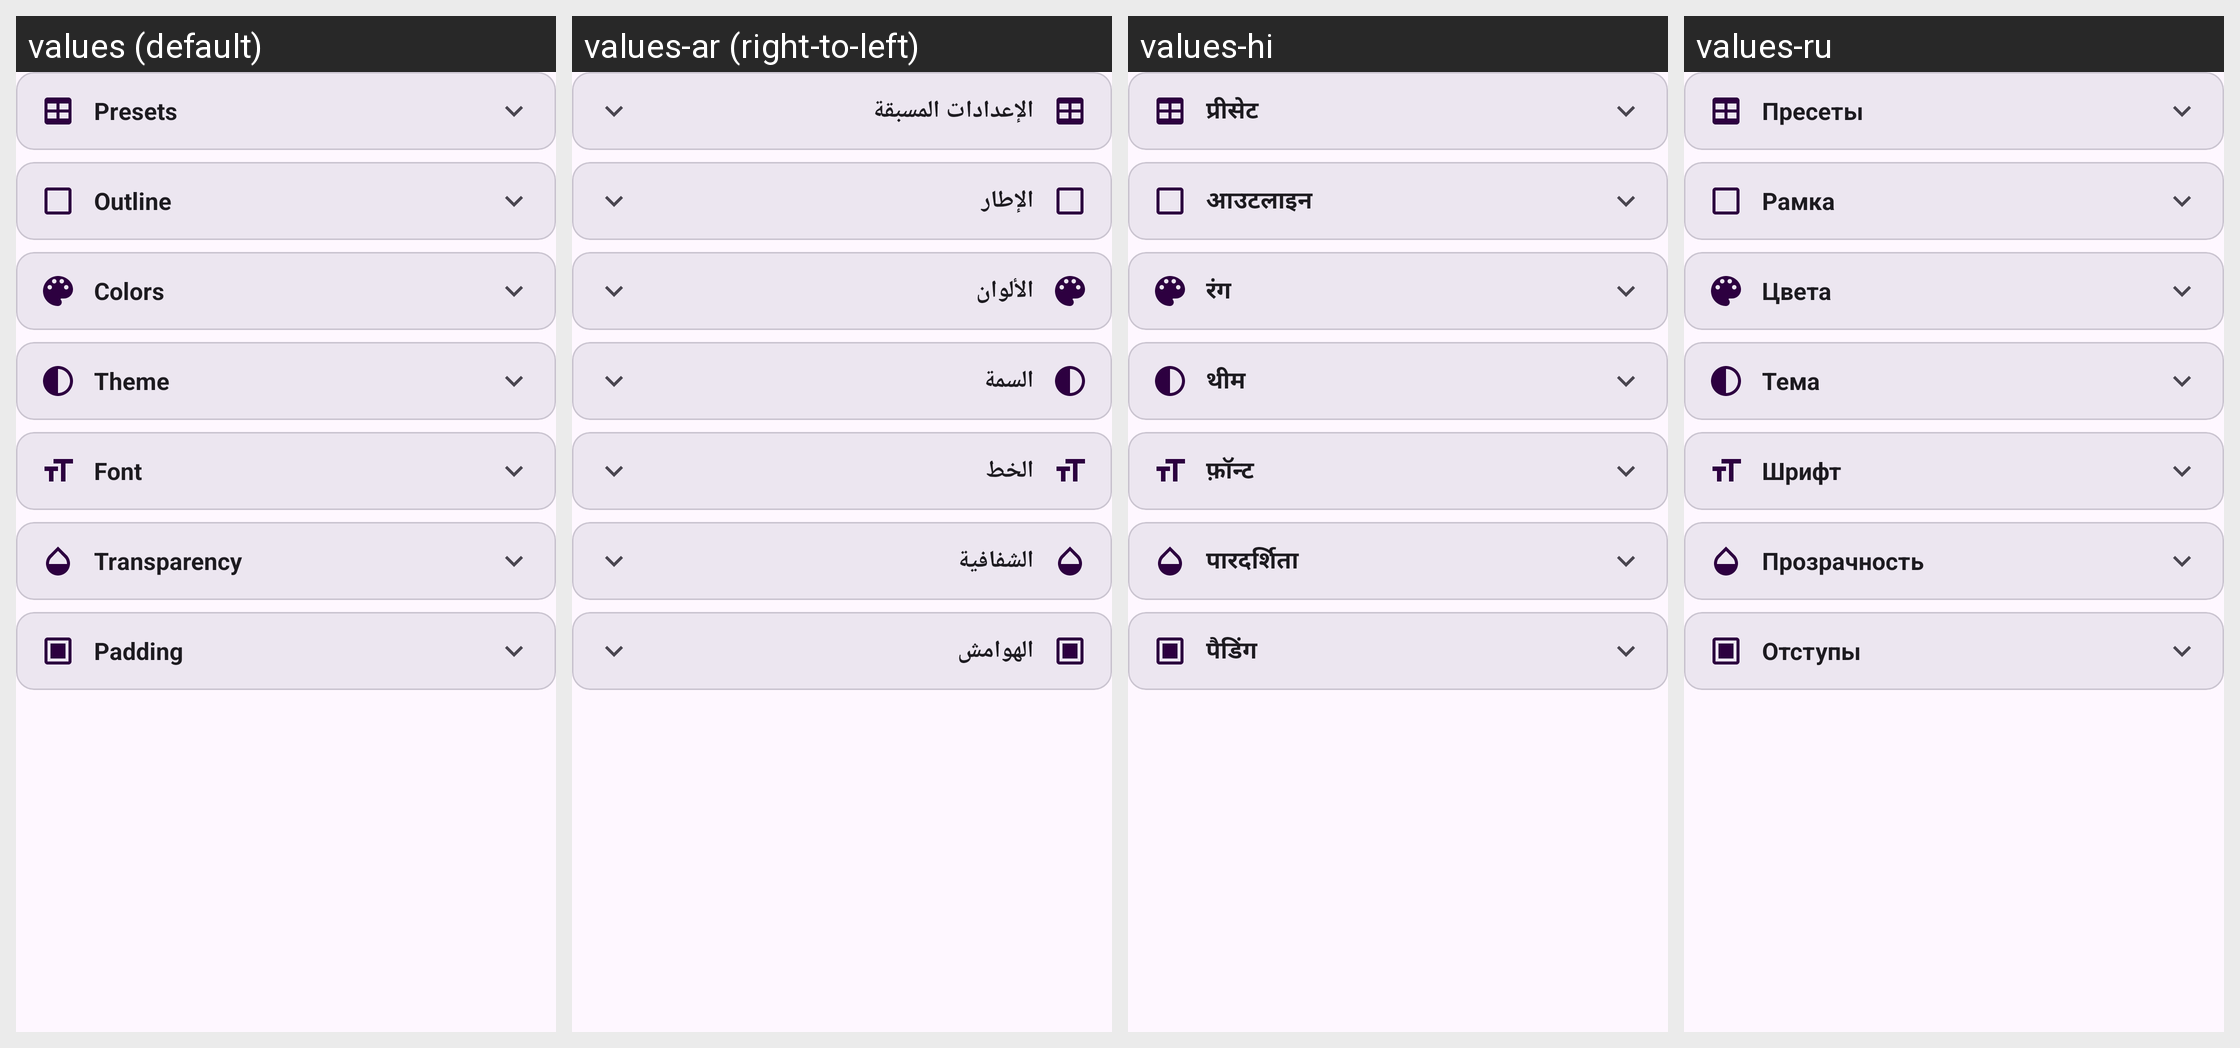

The same Android screen rendered under several of its app's locales, left to right. List the strings drawn on it with the default value and each locale's translation.
Android screen res/layout/tab_style.xml rendered under 4 locales, left to right: values (default), values-ar (right-to-left), values-hi, values-ru. Device: Nexus 5 (rendered at 1080×1920; each locale shown at half size, 540×960, under a caption strip naming it); theme Theme.Lwidget.
Other locales in the repository, not shown: values-de, values-es, values-fr, values-ja, values-pt, values-tr, values-zh.
Strings drawn on this screen, with the default value and each locale's value (text and hints the layout hard-codes, and strings that could not be matched under every locale, appear in the picture but are not listed):

header_presets
  values: Presets
  values-ar: الإعدادات المسبقة
  values-hi: प्रीसेट
  values-ru: Пресеты

header_outline
  values: Outline
  values-ar: الإطار
  values-hi: आउटलाइन
  values-ru: Рамка

header_colors
  values: Colors
  values-ar: الألوان
  values-hi: रंग
  values-ru: Цвета

header_theme
  values: Theme
  values-ar: السمة
  values-hi: थीम
  values-ru: Тема

header_font
  values: Font
  values-ar: الخط
  values-hi: फ़ॉन्ट
  values-ru: Шрифт

header_transparency
  values: Transparency
  values-ar: الشفافية
  values-hi: पारदर्शिता
  values-ru: Прозрачность

header_padding
  values: Padding
  values-ar: الهوامش
  values-hi: पैडिंग
  values-ru: Отступы
